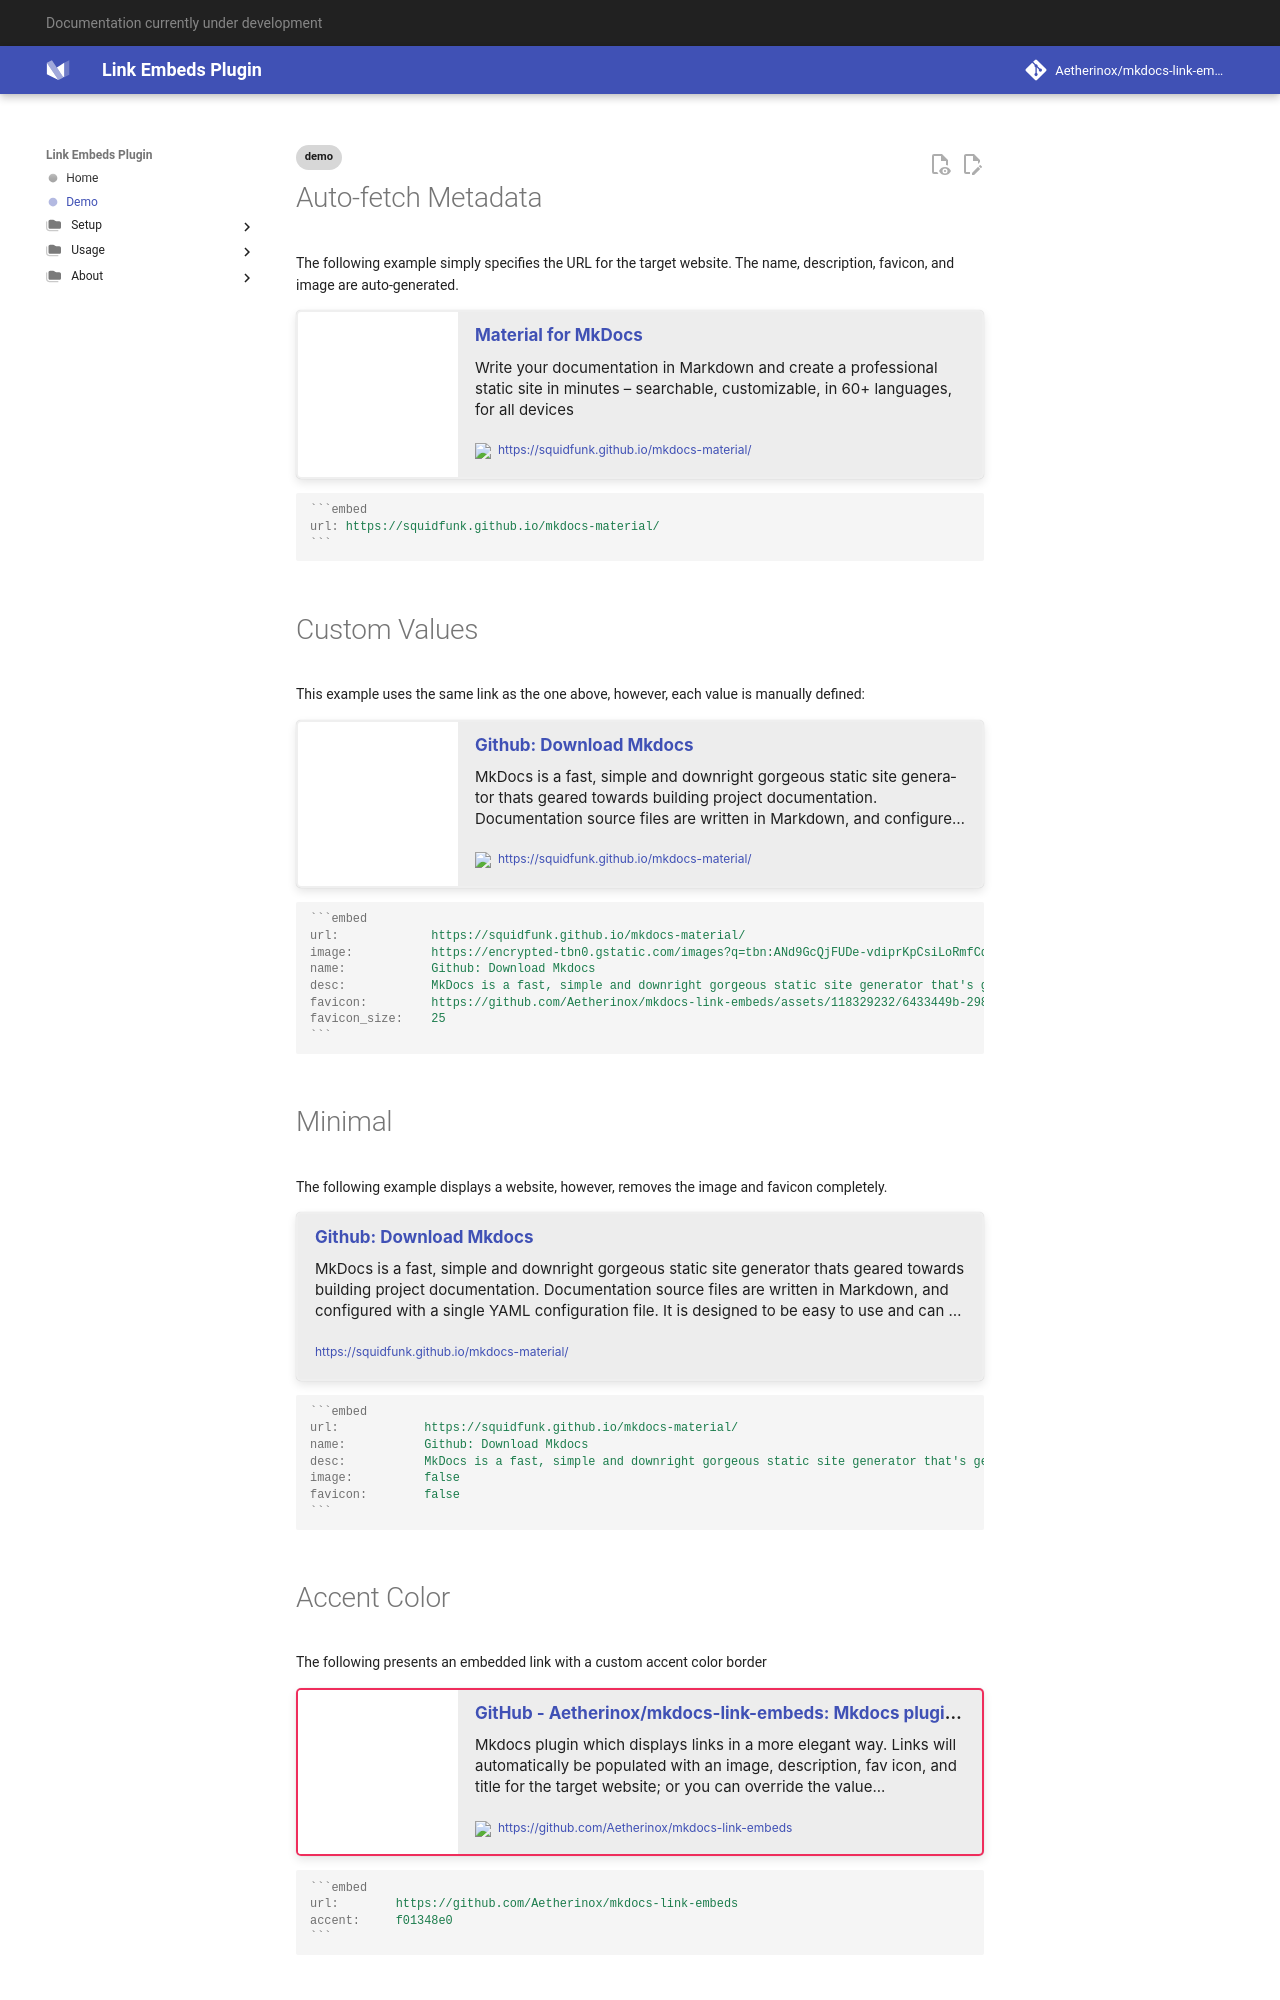

repository: Aetherinox/mkdocs-link-embeds · page: demo/index.html · generator: mkdocs

---
title: Example Embeds
tags:
  - demo
---

# Auto-fetch Metadata
The following example simply specifies the URL for the target website. The name, description, favicon, and image are auto-generated.

```embed
url:        https://squidfunk.github.io/mkdocs-material/
```

````ini
```embed
url: https://squidfunk.github.io/mkdocs-material/
```
````

<br />

# Custom Values
This example uses the same link as the one above, however, each value is manually defined:

```embed
url:            https://squidfunk.github.io/mkdocs-material/
image:          https://encrypted-tbn0.gstatic.com/images?q=tbn:ANd9GcQjFUDe-vdiprKpCsiLoRmfCdUq0WS5tqUR9fyEzJjQ0g&s
name:           Github: Download Mkdocs
desc:           MkDocs is a fast, simple and downright gorgeous static site generator that's geared towards building project documentation. Documentation source files are written in Markdown, and configured with a single YAML configuration file. It is designed to be easy to use and can be extended with third-party themes, plugins, and Markdown extensions.
favicon:        https://github.com/Aetherinox/mkdocs-link-embeds/assets/118329232/6433449b-2988-4da3-9d43-ff4c992a9fcf
favicon_size:   25
```

```` ini
```embed
url:             https://squidfunk.github.io/mkdocs-material/
image:           https://encrypted-tbn0.gstatic.com/images?q=tbn:ANd9GcQjFUDe-vdiprKpCsiLoRmfCdUq0WS5tqUR9fyEzJjQ0g&s
name:            Github: Download Mkdocs
desc:            MkDocs is a fast, simple and downright gorgeous static site generator that's geared towards building project documentation. Documentation source files are written in Markdown, and configured with a single YAML configuration file. It is designed to be easy to use and can be extended with third-party themes, plugins, and Markdown extensions.
favicon:         https://github.com/Aetherinox/mkdocs-link-embeds/assets/118329232/6433449b-2988-4da3-9d43-ff4c992a9fcf
favicon_size:    25
```
````

<br />
